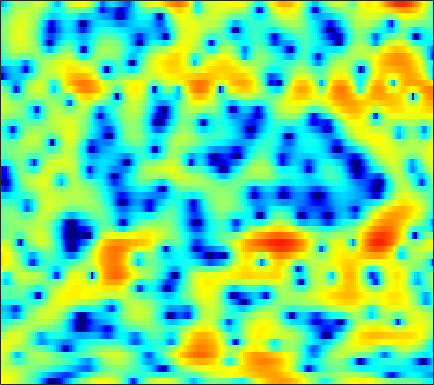

Source data for this figure (header and first rows):
5.142, 5.0084, 4.7679, 4.4568, 4.1867, 3.7694, 3.2964, 2.9057, 2.3365, 1.7137, 1.0279, 0.46801, -0.34749, -1.261, -2.0279, -3.1635, -4.4609, -5.5671, -7.2574, -9.2875, -11.785, -14.088, -18.117, -23.85
4.178, 4.176, 4.105, 3.961, 3.808, 3.544, 3.216, 2.927, 2.486, 1.98, 1.407, 0.9331, 0.2408, -0.5245, -1.148, -2.04, -2.995, -3.743, -4.763, -5.789, -6.783, -7.486, -8.355, -9.133
2.911, 2.878, 2.77, 2.602, 2.442, 2.202, 1.94, 1.737, 1.464, 1.192, 0.9233, 0.7257, 0.4579, 0.1851, -0.02919, -0.3298, -0.6463, -0.8967, -1.248, -1.613, -2.001, -2.301, -2.707, -3.13
2.964, 2.546, 1.809, 0.8872, 0.09392, -1.028, -2.062, -2.638, -2.942, -2.684, -2.046, -1.476, -0.7355, -0.09817, 0.2877, 0.6744, 0.9279, 1.034, 1.085, 1.04, 0.9148, 0.775, 0.5329, 0.239
4.24, 3.608, 2.495, 1.017, -0.3757, -2.677, -5.41, -7.25, -7.676, -5.719, -3.479, -2.097, -0.68, 0.3347, 0.8732, 1.359, 1.628, 1.71, 1.684, 1.53, 1.266, 1.003, 0.5695, 0.04966
4.46, 4.206, 3.781, 3.266, 2.845, 2.273, 1.754, 1.428, 1.095, 0.8745, 0.7123, 0.6009, 0.4167, 0.1771, -0.04262, -0.3907, -0.7876, -1.106, -1.546, -2.012, -2.515, -2.934, -3.583, -4.391
3.799, 3.906, 3.987, 3.987, 3.932, 3.786, 3.567, 3.343, 2.961, 2.461, 1.815, 1.22, 0.2344, -1.01, -2.128, -3.912, -6.014, -7.665, -9.357, -9.618, -8.701, -7.903, -7.085, -6.673
1.066, 1.708, 2.418, 2.967, 3.273, 3.538, 3.636, 3.609, 3.427, 3.082, 2.568, 2.043, 1.129, -0.08538, -1.225, -3.088, -5.276, -6.917, -8.425, -8.356, -7.141, -6.105, -4.984, -4.263
-3.023, -1.95, -0.8121, 0.05845, 0.5746, 1.115, 1.51, 1.723, 1.913, 1.998, 1.971, 1.888, 1.692, 1.395, 1.116, 0.7143, 0.3047, 0.03762, -0.2433, -0.414, -0.5157, -0.5695, -0.6505, -0.8198
-4.847, -4.26, -3.621, -3.149, -2.869, -2.532, -2.157, -1.812, -1.291, -0.7191, -0.1473, 0.2479, 0.7414, 1.178, 1.459, 1.753, 1.944, 2.036, 2.104, 2.134, 2.1, 2.008, 1.79, 1.453
-6.325, -6.319, -6.58, -7.229, -7.978, -9.187, -10.11, -9.987, -8.441, -6.255, -4.194, -2.861, -1.389, -0.2147, 0.5047, 1.297, 1.91, 2.281, 2.668, 2.958, 3.139, 3.197, 3.171, 3.028
-7.377, -7.236, -7.502, -8.286, -9.293, -11.35, -13.78, -14.14, -11.52, -8.436, -5.967, -4.485, -2.909, -1.739, -1.057, -0.3244, 0.3322, 0.7957, 1.373, 1.886, 2.363, 2.688, 3.055, 3.312
-5.605, -5.069, -4.672, -4.517, -4.522, -4.568, -4.559, -4.45, -4.183, -3.786, -3.392, -3.187, -3.05, -3.1, -3.247, -3.505, -3.649, -3.51, -2.853, -1.774, -0.523, 0.4123, 1.536, 2.457
-2.277, -2.075, -1.839, -1.7, -1.618, -1.496, -1.378, -1.346, -1.39, -1.508, -1.754, -2.121, -2.958, -4.282, -5.708, -8.673, -14.52, -27.21, -15.04, -8.162, -4.317, -2.305, -0.3096, 1.192
-1.114, -1.426, -1.663, -1.653, -1.496, -1.178, -0.8263, -0.5839, -0.3406, -0.2651, -0.3972, -0.6294, -1.138, -1.881, -2.568, -3.527, -4.325, -4.621, -4.35, -3.464, -2.317, -1.47, -0.4767, 0.4016
-2.834, -4.912, -7.095, -6.571, -4.906, -2.698, -1.022, -0.07509, 0.8407, 1.384, 1.63, 1.687, 1.619, 1.4, 1.16, 0.8434, 0.5749, 0.3625, 0.12, -0.04342, -0.2187, -0.3867, -0.6329, -0.8873
-0.1855, -2.318, -4.546, -4.141, -2.652, -0.6871, 0.8318, 1.639, 2.335, 2.71, 2.857, 2.825, 2.655, 2.42, 2.218, 1.906, 1.571, 1.335, 0.952, 0.4039, -0.3982, -1.226, -2.731, -5.09
4.578, 3.948, 3.254, 2.81, 2.612, 2.434, 2.313, 2.19, 1.855, 1.372, 0.7575, 0.1685, -0.7063, -1.477, -1.918, -2.283, -2.377, -2.272, -2.101, -2.13, -2.39, -2.777, -3.669, -4.857
6.153, 5.691, 5.053, 4.393, 3.891, 3.205, 2.422, 1.762, 0.7714, -0.4772, -2.075, -3.551, -6.113, -9.801, -13.07, -13.99, -10.17, -7.78, -5.604, -4.189, -3.345, -3.049, -2.969, -3.078
6.216, 5.773, 5.12, 4.362, 3.735, 2.828, 1.802, 0.9757, -0.1341, -1.338, -2.677, -3.752, -5.417, -7.271, -8.279, -8.413, -7.018, -5.58, -3.988, -2.781, -2.039, -1.756, -1.632, -1.847
4.954, 4.671, 4.153, 3.401, 2.64, 1.351, -0.165, -1.406, -2.928, -3.743, -3.756, -3.461, -2.856, -2.252, -1.845, -1.211, -0.5869, -0.162, 0.3796, 0.7329, 0.8247, 0.7439, 0.3825, -0.311
1.621, 2.08, 2.246, 1.9, 1.236, -0.258, -2.661, -5.513, -12.35, -23.41, -9.337, -5.414, -2.289, -0.2364, 0.8113, 1.847, 2.591, 2.931, 3.199, 3.2, 2.952, 2.583, 1.801, 0.7321
-2.184, -0.9642, -0.007611, 0.3513, 0.3164, -0.1023, -0.835, -1.441, -2.159, -2.266, -1.712, -0.9817, 0.1444, 1.146, 1.817, 2.503, 2.956, 3.171, 3.222, 3.032, 2.589, 2.062, 1.099, -0.1691
-1.865, -1.24, -0.5476, -0.08215, 0.1347, 0.2705, 0.2889, 0.2801, 0.2874, 0.3782, 0.5785, 0.8016, 1.168, 1.562, 1.845, 2.176, 2.387, 2.462, 2.41, 2.167, 1.684, 1.17, 0.2492, -0.9968
-1.217, -0.7721, -0.2785, 0.1042, 0.2965, 0.4604, 0.5286, 0.5235, 0.5129, 0.4793, 0.5031, 0.5671, 0.7103, 0.9658, 1.181, 1.492, 1.787, 1.935, 2.041, 1.984, 1.717, 1.374, 0.692, -0.2608
-1.111, -0.6277, -0.1483, 0.1532, 0.2635, 0.2647, 0.1043, -0.1259, -0.5452, -1.056, -1.546, -1.809, -1.888, -1.553, -1.059, -0.2301, 0.6443, 1.23, 1.859, 2.263, 2.442, 2.406, 2.145, 1.657
-1.732, -1.306, -0.9115, -0.7261, -0.7067, -0.8833, -1.318, -1.838, -2.912, -4.48, -6.854, -9.243, -12.11, -10.3, -7.308, -3.951, -1.533, -0.1432, 1.236, 2.195, 2.815, 3.089, 3.237, 3.154
-3.462, -3.275, -3.089, -2.957, -2.919, -2.973, -3.209, -3.545, -4.271, -5.42, -7.007, -8.398, -9.569, -8.489, -6.561, -3.959, -1.776, -0.4718, 0.888, 1.891, 2.579, 2.931, 3.205, 3.29
-6.433, -6.629, -6.664, -6.389, -6.051, -5.476, -4.903, -4.545, -4.147, -3.911, -3.675, -3.488, -3.051, -2.405, -1.754, -0.7937, 0.1796, 0.855, 1.618, 2.219, 2.62, 2.803, 2.891, 2.846
-11.8, -13.49, -14.43, -12.96, -11.06, -8.621, -6.564, -5.277, -3.856, -2.683, -1.723, -1.089, -0.3255, 0.3935, 0.8975, 1.541, 2.106, 2.471, 2.857, 3.081, 3.143, 3.056, 2.762, 2.277
-14.84, -17.94, -20.44, -16.71, -13.34, -9.576, -6.724, -4.942, -3.047, -1.514, -0.3286, 0.4152, 1.223, 1.894, 2.324, 2.821, 3.254, 3.513, 3.767, 3.851, 3.728, 3.457, 2.81, 1.722
-14.01, -15.58, -15.27, -12.86, -10.56, -7.731, -5.234, -3.706, -2.014, -0.7709, 0.1366, 0.6069, 1.043, 1.322, 1.515, 1.815, 2.221, 2.588, 3.065, 3.462, 3.627, 3.57, 3.165, 2.332
-13.78, -16.6, -15.4, -11.03, -8.358, -5.595, -3.555, -2.382, -1.272, -0.6449, -0.4772, -0.6955, -1.386, -2.529, -3.464, -4.096, -3.328, -2.035, -0.228, 1.29, 2.369, 2.903, 3.272, 3.328
-5.208, -5.269, -4.938, -4.175, -3.44, -2.439, -1.548, -1.032, -0.6189, -0.5632, -0.9795, -1.662, -3.276, -5.996, -9.344, -15.71, -11.28, -6.907, -3.205, -0.8493, 0.718, 1.538, 2.306, 2.793
-2.275, -2.087, -1.765, -1.387, -1.064, -0.6553, -0.2746, -0.07513, 0.08629, 0.04976, -0.2171, -0.5475, -1.214, -1.968, -2.515, -2.854, -2.685, -2.24, -1.475, -0.7622, -0.191, 0.1289, 0.4841, 0.7982
-1.186, -0.9516, -0.6912, -0.4476, -0.2737, -0.009398, 0.2486, 0.4538, 0.6965, 0.8786, 0.9923, 1.002, 0.9702, 0.8446, 0.7398, 0.5656, 0.3865, 0.2218, -0.06716, -0.5235, -1.179, -1.8, -2.683, -3.237
-1.058, -0.9924, -1.047, -1.161, -1.22, -1.144, -0.846, -0.4594, 0.155, 0.8161, 1.414, 1.773, 2.14, 2.343, 2.405, 2.314, 2.062, 1.724, 1.024, -0.04335, -1.676, -3.49, -7.333, -16.01
-2.241, -2.664, -3.653, -5.131, -6.388, -7.581, -6.907, -5.47, -3.298, -1.469, -0.06286, 0.7555, 1.527, 2.051, 2.267, 2.399, 2.317, 2.126, 1.684, 1.007, 0.09627, -0.7293, -1.863, -2.638
-2.99, -3.66, -5.178, -7.72, -10.6, -15.62, -13.53, -9.567, -5.859, -3.423, -1.792, -0.9204, -0.0984, 0.4204, 0.6642, 0.8701, 0.9579, 0.9815, 0.9799, 0.9419, 0.8783, 0.8615, 0.8663, 1.001
-1.393, -1.709, -2.347, -3.128, -3.663, -4.111, -4.016, -3.644, -2.956, -2.247, -1.723, -1.476, -1.32, -1.381, -1.472, -1.629, -1.64, -1.502, -1.119, -0.5655, 0.04629, 0.5118, 1.075, 1.596
1.038, 0.9282, 0.677, 0.3935, 0.1815, -0.06755, -0.2342, -0.3374, -0.477, -0.6754, -1.029, -1.449, -2.293, -3.523, -4.683, -6.483, -7.674, -7.403, -5.68, -3.558, -1.738, -0.6445, 0.5222, 1.367
2.565, 2.47, 2.292, 2.057, 1.846, 1.562, 1.244, 1.002, 0.656, 0.1906, -0.4284, -1.055, -2.271, -4.023, -5.948, -9.8, -15.23, -14.22, -8.568, -4.779, -2.312, -0.9974, 0.2691, 1.091
2.627, 2.47, 2.172, 1.767, 1.435, 0.9937, 0.5917, 0.3495, 0.1089, -0.07662, -0.2797, -0.4822, -0.8586, -1.397, -1.893, -2.493, -2.777, -2.646, -2.054, -1.223, -0.3847, 0.1176, 0.5939, 0.8699
1.823, 1.486, 0.7989, -0.09007, -0.8445, -1.926, -2.785, -3.104, -2.963, -2.219, -1.309, -0.6846, 0.04717, 0.5457, 0.8239, 1.109, 1.29, 1.39, 1.478, 1.448, 1.271, 1.027, 0.555, 0.02994
0.2962, -0.2959, -1.326, -2.749, -4.261, -7.256, -12.41, -17.77, -12.4, -6.799, -3.385, -1.589, 0.1459, 1.437, 2.177, 2.879, 3.314, 3.463, 3.409, 3.015, 2.148, 1.13, -0.8679, -3.862
-4.705, -5.215, -5.563, -5.977, -6.564, -7.687, -8.79, -9.169, -8.307, -6.305, -4.24, -2.917, -1.324, 0.05287, 0.9072, 1.872, 2.59, 2.937, 3.098, 2.887, 2.235, 1.402, -0.2654, -2.546
-19.71, -17.41, -12.67, -10.02, -8.84, -7.96, -7.58, -7.412, -7.232, -7.072, -6.772, -6.32, -5.375, -4.077, -2.943, -1.486, -0.2274, 0.5325, 1.267, 1.684, 1.842, 1.815, 1.653, 1.529
-12.09, -11.79, -10.29, -8.711, -7.788, -7.03, -6.852, -7.045, -7.821, -9.435, -12.21, -14.95, -15.52, -10.7, -7.544, -4.497, -2.311, -1.086, 0.1404, 1.006, 1.607, 1.939, 2.306, 2.633
-5.858, -5.558, -5.047, -4.47, -4.116, -3.854, -3.89, -4.175, -5.001, -6.361, -8.252, -9.581, -9.63, -7.473, -5.582, -3.369, -1.709, -0.7739, 0.1543, 0.8202, 1.286, 1.579, 1.946, 2.294
-3.775, -2.909, -1.944, -1.152, -0.7148, -0.315, -0.1151, -0.1185, -0.3167, -0.626, -0.9487, -1.087, -1.115, -0.8927, -0.6253, -0.2414, 0.02662, 0.1099, 0.06766, -0.1152, -0.3758, -0.5281, -0.5589, -0.3078
-3.237, -1.891, -0.4469, 0.6465, 1.29, 1.937, 2.352, 2.538, 2.66, 2.64, 2.526, 2.385, 2.14, 1.823, 1.534, 0.9931, 0.2611, -0.4508, -1.679, -3.293, -5.234, -6.813, -8.388, -8.065
-2.255, -1.09, 0.2554, 1.337, 2.001, 2.697, 3.191, 3.445, 3.635, 3.654, 3.51, 3.287, 2.868, 2.261, 1.669, 0.6639, -0.6257, -1.817, -3.79, -6.352, -9.834, -13.48, -20.14, -18.24
-1.249, -0.3617, 0.7038, 1.631, 2.221, 2.866, 3.353, 3.605, 3.78, 3.787, 3.61, 3.362, 2.849, 2.125, 1.419, 0.279, -1.143, -2.407, -4.354, -6.552, -8.861, -10.49, -12.13, -12.64
-0.9193, -0.1343, 0.82, 1.676, 2.236, 2.864, 3.34, 3.591, 3.785, 3.81, 3.66, 3.43, 2.931, 2.226, 1.546, 0.4223, -0.9719, -2.217, -4.168, -6.491, -9.252, -11.69, -15.42, -18.57
-1.485, -0.6609, 0.3503, 1.245, 1.831, 2.494, 3.013, 3.307, 3.575, 3.673, 3.607, 3.435, 3.061, 2.494, 1.942, 0.997, -0.1864, -1.251, -2.937, -4.981, -7.513, -9.77, -13.26, -15.98
-2.832, -1.934, -0.8325, 0.1403, 0.7931, 1.549, 2.174, 2.547, 2.903, 3.108, 3.163, 3.108, 2.926, 2.593, 2.244, 1.639, 0.8544, 0.1485, -0.9528, -2.227, -3.586, -4.594, -5.789, -6.636
-4.51, -3.774, -2.703, -1.577, -0.7387, 0.2622, 1.06, 1.509, 1.923, 2.183, 2.319, 2.385, 2.397, 2.371, 2.296, 2.129, 1.83, 1.505, 0.9242, 0.1763, -0.7068, -1.44, -2.434, -3.369
-8.013, -8.152, -6.423, -3.869, -2.226, -0.5922, 0.4319, 0.8556, 1.083, 1.015, 0.8711, 0.8374, 1.014, 1.472, 1.911, 2.46, 2.855, 2.989, 2.919, 2.551, 1.832, 1.051, -0.3508, -2.205
